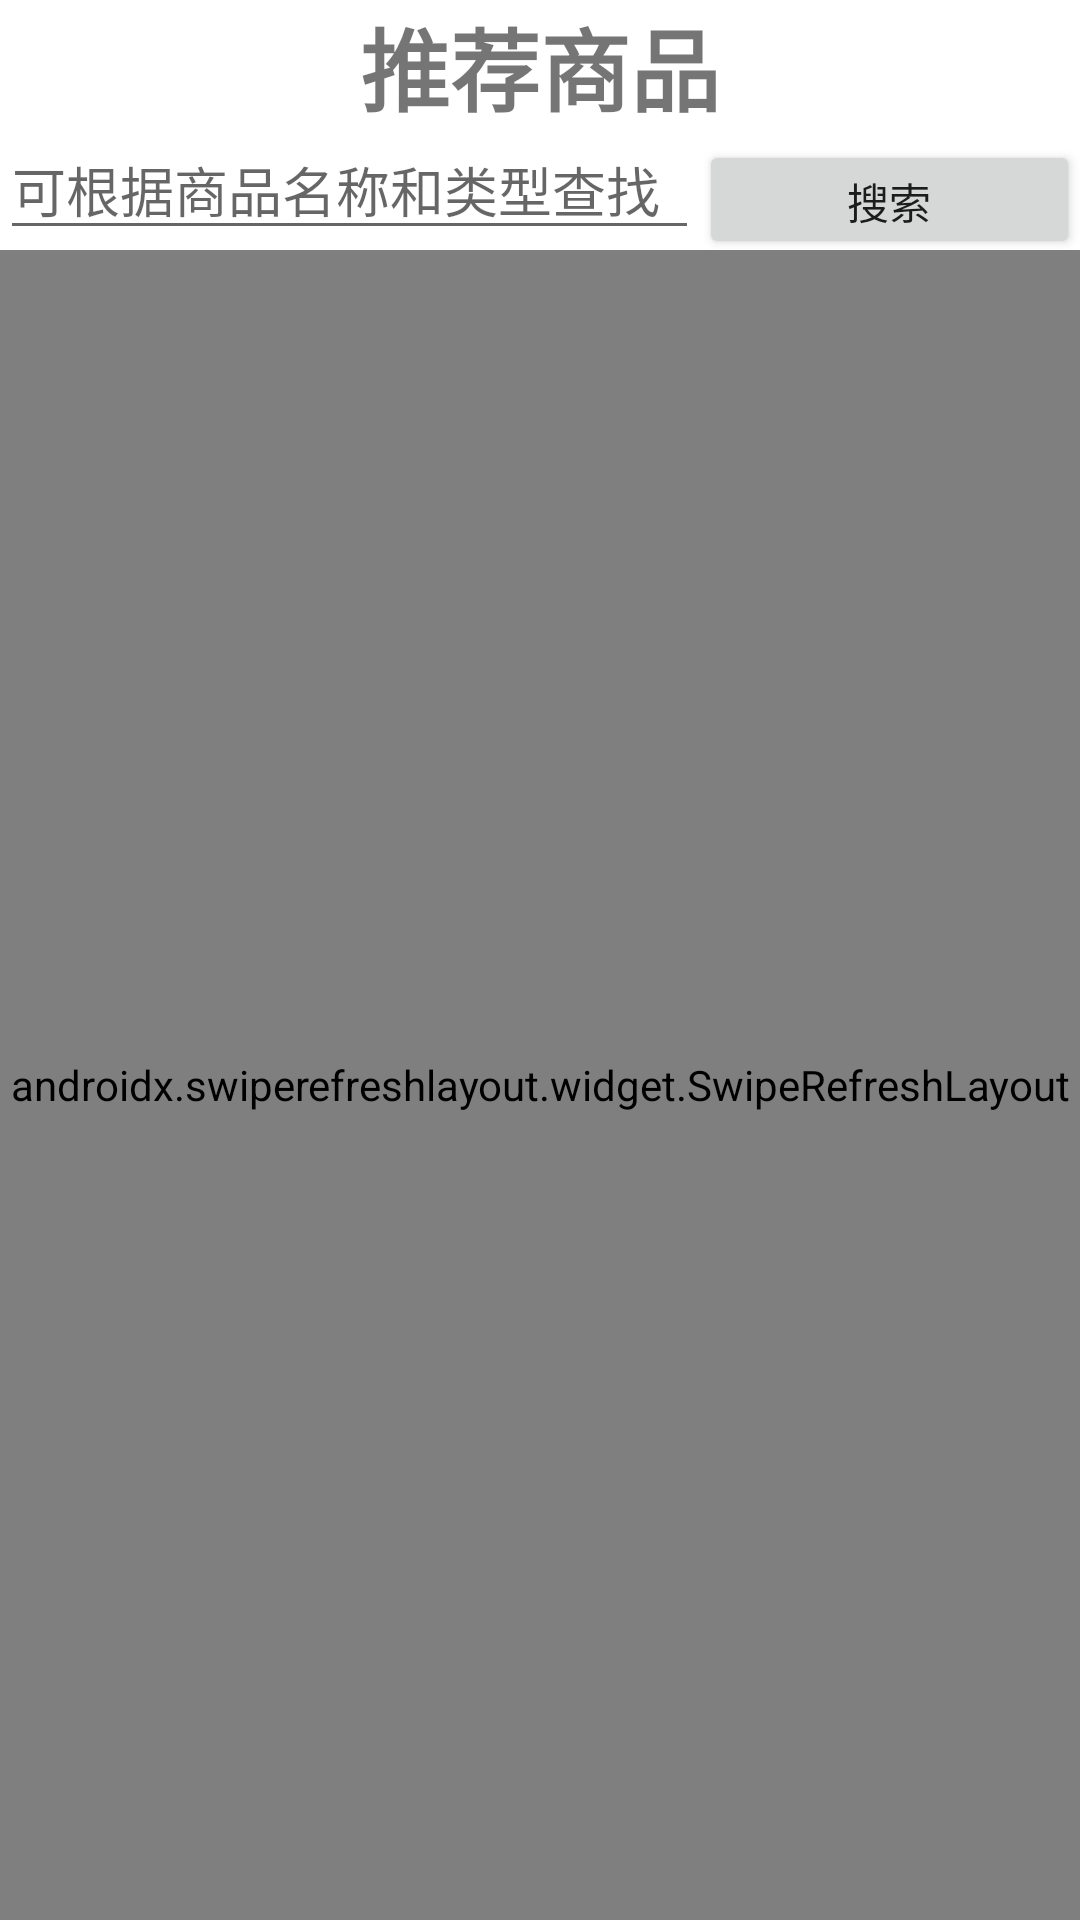

This screen was rendered from an Android layout file. Write that file and the resources it references.
<!-- AndroidManifest.xml: application theme Theme.Ecommerceplatform -->
<!-- res/layout/fragment_home.xml -->
<?xml version="1.0" encoding="utf-8"?>
<LinearLayout xmlns:android="http://schemas.android.com/apk/res/android"
    android:layout_width="match_parent"
    android:layout_height="match_parent"
    android:orientation="vertical">
    <TextView
        android:id="@+id/tv"
        android:layout_width="match_parent"
        android:layout_height="wrap_content"
        android:text="推荐商品"
        android:textStyle="bold"
        android:gravity="center"
        android:textSize="30dp"/>

    <LinearLayout
        android:layout_width="match_parent"
        android:layout_height="0dp"
        android:layout_weight="1"
        android:orientation="horizontal">

        <EditText
            android:id="@+id/search"
            android:layout_width="0dp"
            android:layout_height="wrap_content"
            android:layout_weight="6"
            android:hint="可根据商品名称和类型查找"/>

        <Button
            android:id="@+id/search_button"
            android:layout_width="wrap_content"
            android:layout_height="wrap_content"
            android:layout_weight="1"
            android:text="搜索" />
    </LinearLayout>

    <LinearLayout
        android:layout_width="match_parent"
        android:layout_height="0dp"
        android:layout_weight="14"
        android:orientation="vertical">

        <androidx.swiperefreshlayout.widget.SwipeRefreshLayout
            android:id="@+id/swipe_refresh_layout"
            android:layout_width="match_parent"
            android:layout_height="match_parent">
            <ListView
                android:id="@+id/list_view"
                android:layout_width="match_parent"
                android:layout_height="match_parent" />
        </androidx.swiperefreshlayout.widget.SwipeRefreshLayout>

    </LinearLayout>



</LinearLayout>
<!-- resources referenced by this layout -->
<resources>
  <style name="Theme.Ecommerceplatform" parent="Theme.MaterialComponents.DayNight.DarkActionBar">
          
          <item name="colorPrimary">#88B5E6</item>
          <item name="colorPrimaryVariant">#88B5E6</item>
          <item name="colorOnPrimary">@color/white</item>
          
          <item name="colorSecondary">#88B5E6</item>
          <item name="colorSecondaryVariant">#88B5E6</item>
          <item name="colorOnSecondary">@color/black</item>
          
          <item name="android:statusBarColor">?attr/colorPrimaryVariant</item>
          
      </style>
  <!-- not gathered from this repository: default colours our renderer supplied (Android Studio template values) -->
  <color name="black">#FF000000</color>
  <color name="white">#FFFFFFFF</color>
</resources>
